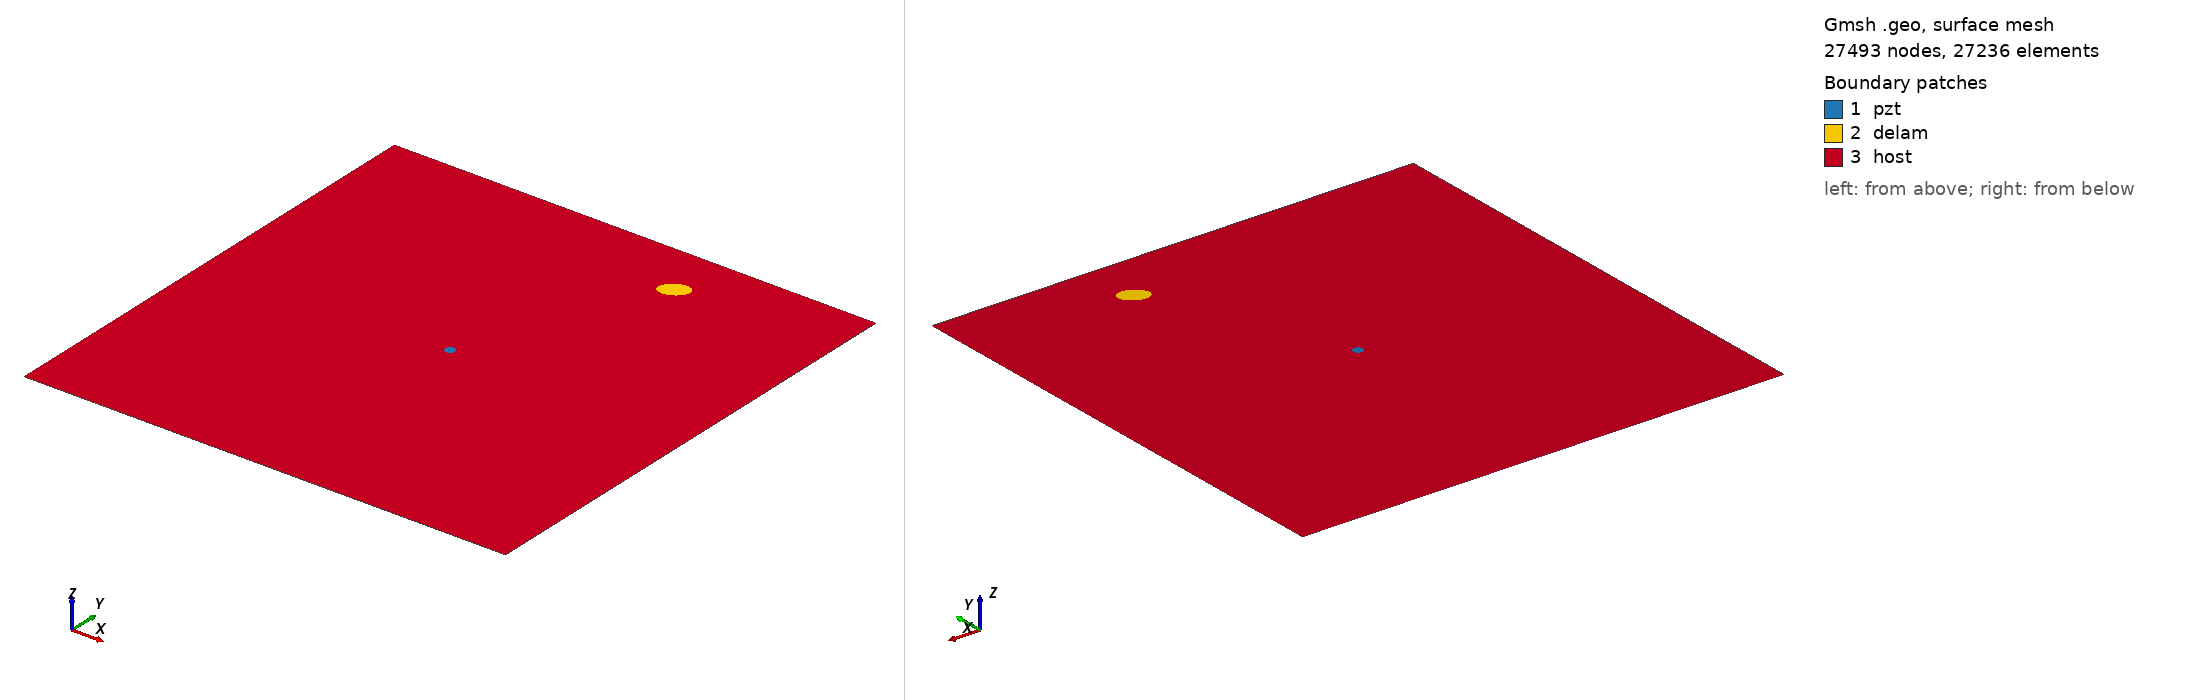

Gmsh geometry script, surface-meshed: 27493 nodes, 27236 surface elements. Boundary patches (legend numbers): 1 pzt, 2 delam, 3 host. Left view from above one corner, right view from below the opposite corner. Legend entries are the model's physical surfaces. The drawing asked Gmsh for element sizes between 1% and 20% of the model's largest extent; the script's own settings can give other sizes.

=== delam1_position_no_87_a_15mm_b_10mm_angle_30.geo (drawn) ===
SetFactory("OpenCASCADE");
L=0.500000; 
W=0.500000; 
a=0.015000; 
b=0.010000; 
x=0.333333; 
y=0.444444; 
alpha=0.166667 *Pi; 
r=0.005000; 
xpzt=0.250000; 
ypzt=0.250000; 
//+
Point(1) = {0, 0, 0, 1.0};
//+
Point(2) = {L, 0, 0, 1.0};
//+
Point(3) = {L, W, 0, 1.0};
//+
Point(4) = {0, W, 0, 1.0};
//+
Line(1) = {1, 2};
//+
Line(2) = {2, 3};
//+
Line(3) = {3, 4};
//+
Line(4) = {4, 1};
//+
Circle(5) = {xpzt, ypzt, -0, r, 0, 2*Pi};
//+
Ellipse(6) = {x, y, -0, a, b, 0, 2*Pi};
//+
Rotate {{0, 0, 1}, {x, y, 0}, alpha} {
  Curve{6}; 
}
//+
Curve Loop(1) = {4, 1, 2, 3};
//+
Curve Loop(2) = {6};
//+
Curve Loop(3) = {5};
//+
Curve Loop(4) = {6};
//+
Curve Loop(5) = {5};
//+
Plane Surface(1) = {5};
//+
Plane Surface(2) = {4};
//+
Plane Surface(3) = {1, 2, 3};
//+
Point(9) = {xpzt, ypzt, 0, 1.0};
//+
Point{9} In Surface {1};// mesh node at centre of pzt
//+
Physical Surface("pzt") = {1};
//+
Physical Surface("delam") = {2};
//+
Physical Surface("host") = {3};

Mesh.Algorithm = 6; // Frontal
Mesh.CharacteristicLengthFactor = 0.080000;
Mesh.CharacteristicLengthMin = 0.001000;
Mesh.CharacteristicLengthMax = 0.200000;
Mesh.RecombineAll = 1; // Apply recombination algorithm
Mesh.SubdivisionAlgorithm = 1; // 1: all quadrangles
Mesh.Smoothing = 1;
